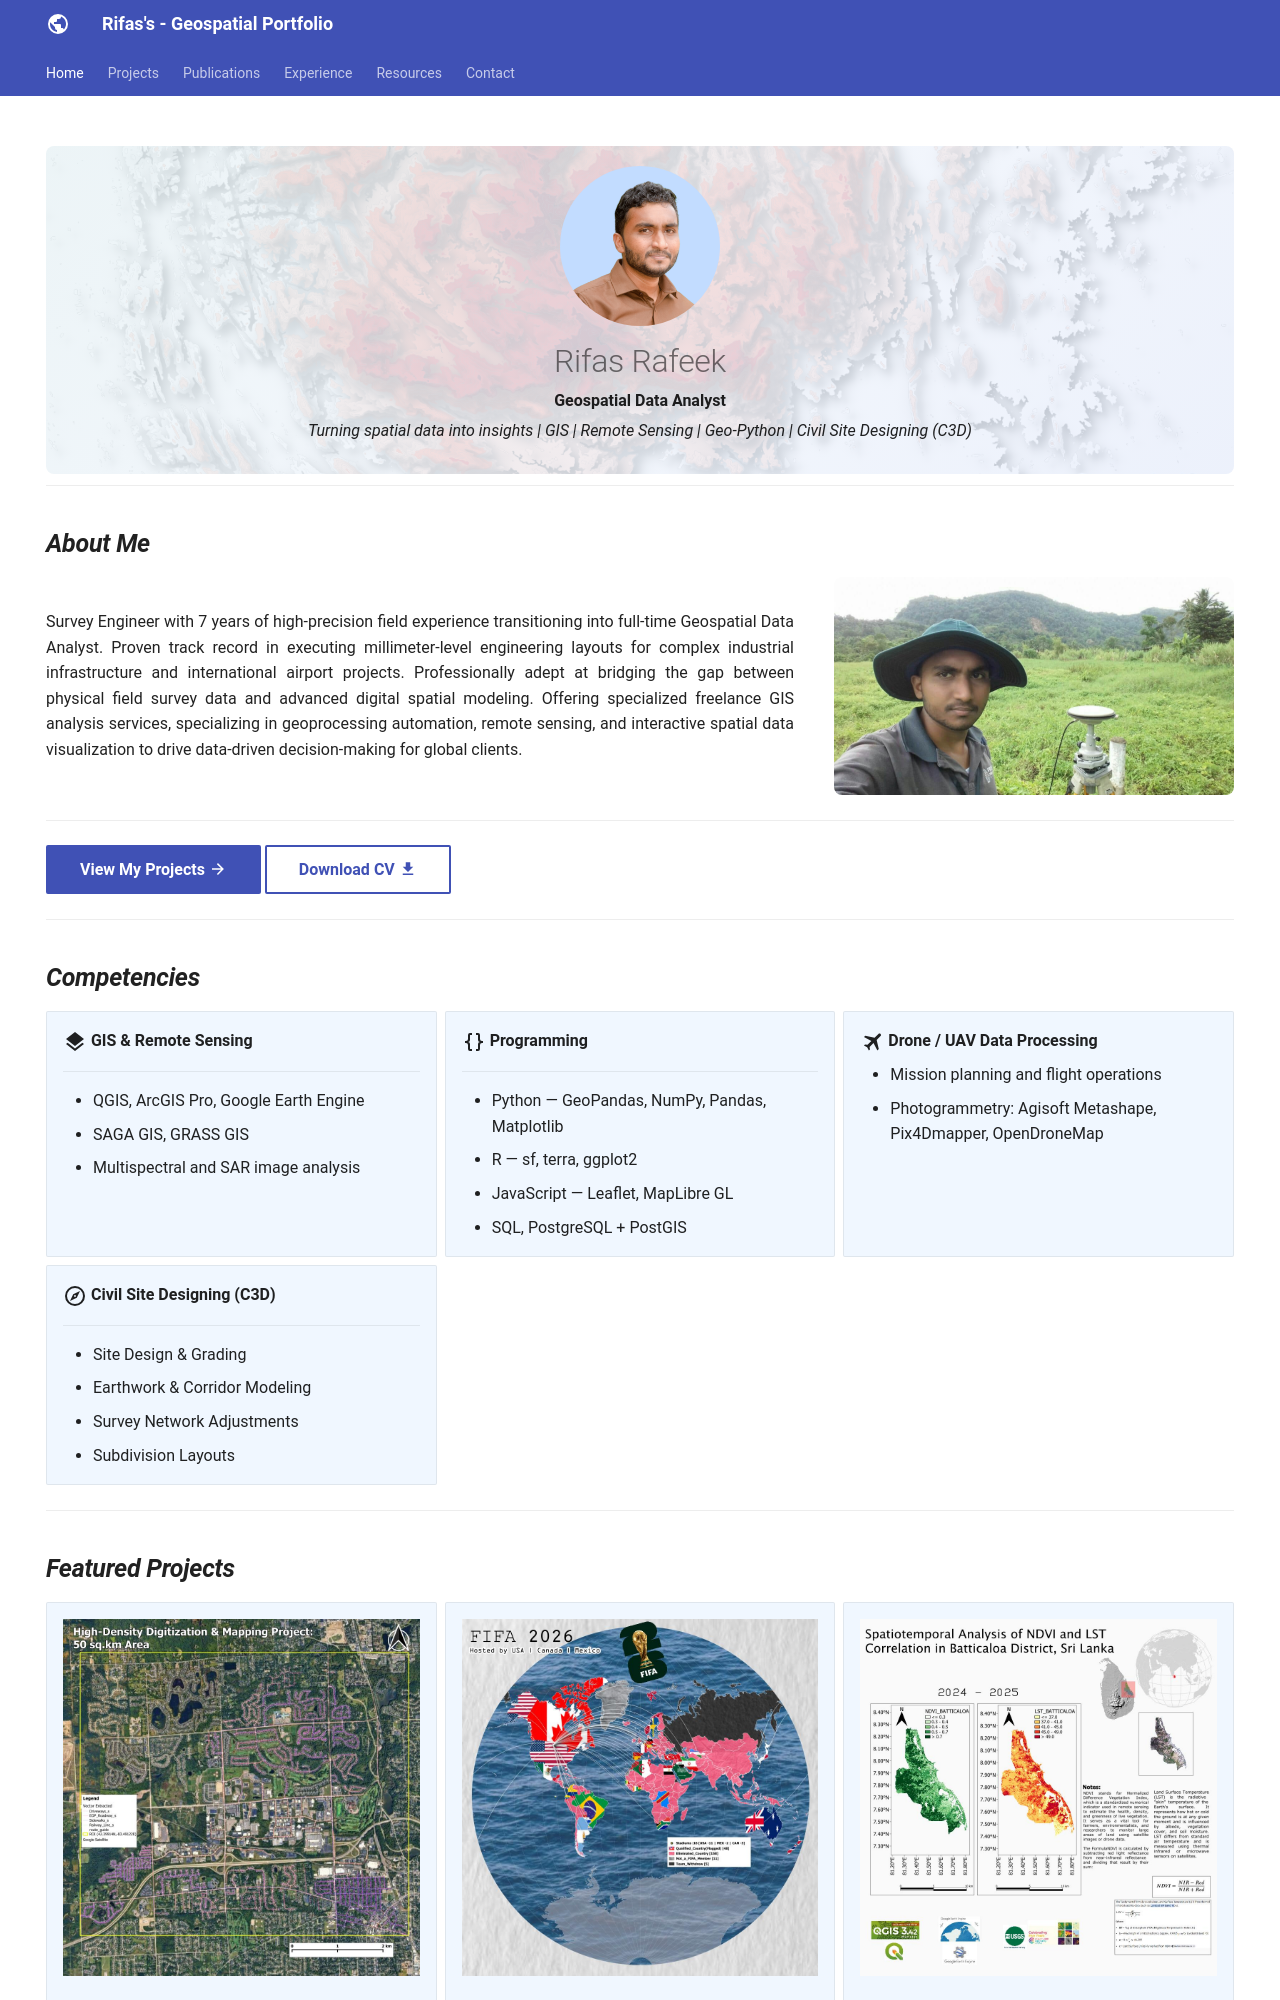

repository: rifasrafeek/rifasrafeek.github.io · page: index.html · generator: mkdocs

---
hide:
  - toc
  - navigation
---
<!--
CHECKLIST FOR THIS PAGE:
- [ ] Replace [YOUR NAME] with your full name (3 places)
- [ ] Replace [YOUR JOB TITLE] with your current or target role
- [ ] Replace [YOUR TAGLINE] with a short phrase describing your focus
- [ ] Rewrite the About Me paragraph with your own words
- [ ] Replace assets/images/profile.png with your actual photo (keep the filename or update it below)
- [ ] Replace assets/images/about.png with your own image (a field photo, map, or workspace shot)
- [ ] Edit the skill cards to match your actual skills (add, remove, or rename cards as needed)
- [ ] Update GitHub and LinkedIn links in the Connect section
- [ ] Add your CV PDF to docs/assets/ and update the filename in the Download CV button
-->



<div class="hero">
  <img src="assets/images/profile.png" alt="[YOUR NAME]" class="profile-photo">
  <h1>Rifas Rafeek</h1>
  <p><strong>Geospatial Data Analyst</strong></p>
  <p><em>Turning spatial data into insights | GIS | Remote Sensing | Geo-Python | Civil Site Designing (C3D)</em></p>
</div>

---

## ***About Me***

<div class="about-section" markdown>
<div class="about-text" markdown>

<div style="text-align: justify">
Survey Engineer with 7 years of high-precision field experience transitioning into
full-time Geospatial Data Analyst. Proven track record in executing millimeter-level
engineering layouts for complex industrial infrastructure and international
airport projects. Professionally adept at bridging the gap between physical field
survey data and advanced digital spatial modeling. Offering specialized freelance
GIS analysis services, specializing in geoprocessing automation, remote sensing,
and interactive spatial data visualization to drive data-driven decision-making for
global clients.
</div>

</div>

<div class="about-image">
  <img src="assets/images/about.png" alt="About">
</div>

</div>

---

[View My Projects :material-arrow-right:](projects/index.md){ .md-button .md-button--primary }
[Download CV :material-download:](assets/Rifas Ahamed-CV.pdf){ .md-button }


---

## ***Competencies***

<div class="grid cards" markdown>

-   :material-layers:{ .lg .middle } **GIS & Remote Sensing**

    ---

    - QGIS, ArcGIS Pro, Google Earth Engine
    - SAGA GIS, GRASS GIS
    - Multispectral and SAR image analysis
    

-   :material-code-braces:{ .lg .middle } **Programming**

    ---

    - Python — GeoPandas, NumPy, Pandas, Matplotlib
    - R — sf, terra, ggplot2
    - JavaScript — Leaflet, MapLibre GL
    - SQL, PostgreSQL + PostGIS
<!--
-   :material-star-four-points:{ .lg .middle } **Machine Learning & GeoAI**

    ---

    - Supervised classification — Random Forest, XGBoost
    - Deep learning for image segmentation — U-Net, SAM
    - scikit-learn, PyTorch, TensorFlow
    - Object detection in satellite imagery
-->

<!--
-   :material-earth:{ .lg .middle } **Web Mapping & Data**

    ---

    - Leaflet.js, Folium, MapLibre GL JS
    - Cloud storage — AWS S3, Google Cloud Storage
    - Data formats — GeoTIFF, GeoParquet, NetCDF
    - Streamlit for data-driven web apps


-   :material-database:{ .lg .middle } **Data & Cloud**

    ---

    - PostgreSQL + PostGIS
    - Cloud storage: AWS S3, Google Cloud Storage
    - Data formats: GeoJSON, GeoTIFF, NetCDF, Zarr, GeoParquet
-->

-   :material-airplane:{ .lg .middle } **Drone / UAV Data Processing**

    - Mission planning and flight operations
    - Photogrammetry: Agisoft Metashape, Pix4Dmapper, OpenDroneMap
<!--    - Point cloud processing: CloudCompare, PDAL -->

-   :material-compass-outline:{ .lg .middle } **Civil Site Designing (C3D)**

    ---

    - Site Design & Grading
    - Earthwork & Corridor Modeling
    - Survey Network Adjustments
    - Subdivision Layouts

</div>


---
